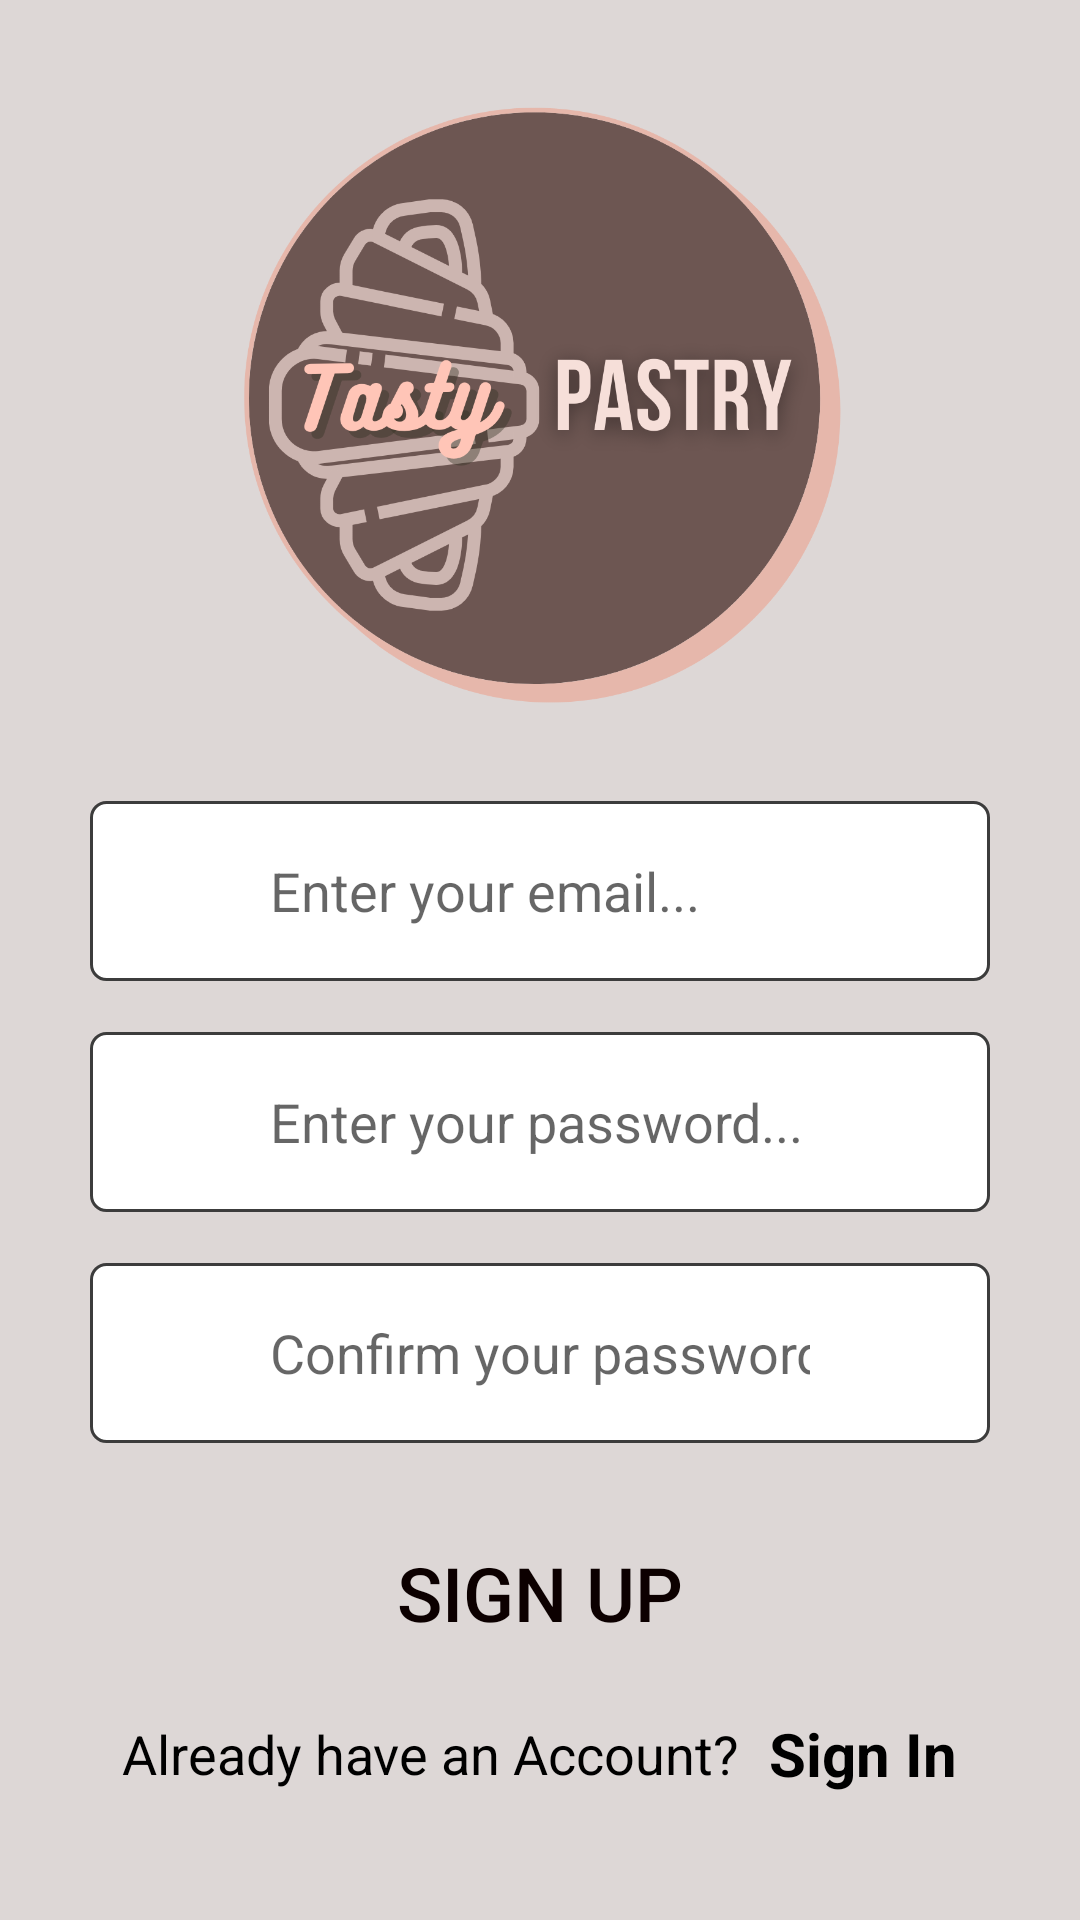

Here is an Android app screen rendered from its layout file. Give the layout XML and the strings, colors and styles it references.
<!-- AndroidManifest.xml: application theme Theme.TastyPastry -->
<!-- res/layout/signup.xml -->
<?xml version="1.0" encoding="utf-8"?>
<LinearLayout xmlns:android="http://schemas.android.com/apk/res/android"
    xmlns:app="http://schemas.android.com/apk/res-auto"
    xmlns:tools="http://schemas.android.com/tools"
    android:layout_width="match_parent"
    android:layout_height="match_parent"
    android:background="#DDD7D6"
    android:gravity="center"
    android:orientation="vertical"
    android:paddingHorizontal="30dp"
    tools:context=".MainActivity">

    <ImageView
        android:id="@+id/logo_sign_up_page"
        android:layout_width="219dp"
        android:layout_height="204dp"
        android:layout_marginTop="1dp"
        android:contentDescription="@string/logo_description"
        app:srcCompat="@drawable/tastypastry_logo" />

    <RelativeLayout
        android:layout_width="match_parent"
        android:layout_height="wrap_content"
        android:layout_marginTop="20dp">

        <EditText
            android:id="@+id/name_editText"
            android:layout_width="match_parent"
            android:layout_height="60dp"
            android:layout_marginTop="10dp"
            android:background="@drawable/rectangular_field"
            android:hint="@string/enter_email_hint"
            android:inputType="textEmailAddress"
            android:paddingVertical="15dp"
            android:paddingStart="60dp"
            android:paddingEnd="60dp"
            android:textAlignment="textStart"
            android:textColor="#000000"
            app:layout_constraintEnd_toEndOf="parent"
            app:layout_constraintHorizontal_bias="0.0"
            app:layout_constraintStart_toStartOf="parent" />

        <ImageView
            android:id="@+id/signup_email_imageView"
            android:layout_width="45dp"
            android:layout_height="45dp"
            android:layout_alignParentStart="true"
            android:layout_centerInParent="true"
            android:layout_marginStart="10dp"
            android:layout_marginTop="10dp"
            android:layout_marginEnd="10dp"
            android:layout_marginBottom="10dp"
            android:contentDescription="@string/insert_email_description" />
    </RelativeLayout>

    <RelativeLayout
        android:layout_width="match_parent"
        android:layout_height="wrap_content"
        android:layout_marginTop="7dp">

        <EditText
            android:id="@+id/password1"
            android:layout_width="match_parent"
            android:layout_height="60dp"
            android:layout_marginTop="10dp"
            android:background="@drawable/rectangular_field"
            android:hint="@string/password_hint"
            android:inputType="textPassword"
            android:paddingVertical="15dp"
            android:paddingStart="60dp"
            android:paddingEnd="60dp"
            android:textAlignment="textStart"
            android:textColor="#000000"
            app:layout_constraintEnd_toEndOf="parent"
            app:layout_constraintHorizontal_bias="0.0"
            app:layout_constraintStart_toStartOf="parent" />

        <ImageView
            android:id="@+id/signup_password_imageView"
            android:layout_width="35dp"
            android:layout_height="35dp"
            android:layout_alignParentStart="true"
            android:layout_centerInParent="true"
            android:layout_marginStart="10dp"
            android:layout_marginTop="10dp"
            android:layout_marginEnd="10dp"
            android:layout_marginBottom="10dp"
            android:contentDescription="@string/password_hint" />
    </RelativeLayout>

    <RelativeLayout
        android:layout_width="match_parent"
        android:layout_height="wrap_content"
        android:layout_marginTop="7dp">

        <EditText
            android:id="@+id/password2"
            android:layout_width="match_parent"
            android:layout_height="60dp"
            android:layout_marginTop="10dp"
            android:background="@drawable/rectangular_field"
            android:hint="@string/confirm_your_password_hint"
            android:inputType="textPassword"
            android:paddingVertical="15dp"
            android:paddingStart="60dp"
            android:paddingEnd="60dp"
            android:textAlignment="textStart"
            android:textColor="#000000"
            app:layout_constraintEnd_toEndOf="parent"
            app:layout_constraintHorizontal_bias="0.0"
            app:layout_constraintStart_toStartOf="parent" />

        <ImageView
            android:id="@+id/confirm_password_ImageView"
            android:layout_width="35dp"
            android:layout_height="35dp"
            android:layout_alignParentStart="true"
            android:layout_centerInParent="true"
            android:layout_marginStart="10dp"
            android:contentDescription="@string/confirm_your_password_hint" />
    </RelativeLayout>

    <Button
        android:id="@+id/shareRecipe"
        android:layout_width="match_parent"
        android:layout_height="60dp"
        android:layout_marginTop="20dp"
        android:background="@drawable/button_back"
        android:text="@string/sign_up_activation"
        android:textColor="#0C0000"
        android:textSize="25sp"
        app:backgroundTint="#E6B7AB" />

    <LinearLayout
        android:layout_width="wrap_content"
        android:layout_height="wrap_content"
        android:layout_marginTop="10dp"
        android:layout_marginBottom="10dp"
        android:gravity="center"
        android:orientation="horizontal">

        <TextView
            android:layout_width="wrap_content"
            android:layout_height="wrap_content"
            android:text="@string/already_have_an_account"
            android:textColor="@color/black"
            android:textSize="18sp" />

        <TextView
            android:id="@+id/signIn"
            android:layout_width="wrap_content"
            android:layout_height="wrap_content"
            android:layout_marginStart="10dp"
            android:text="@string/have_an_account_signin"
            android:textColor="@color/black"
            android:textSize="20sp"
            android:textStyle="bold" />
    </LinearLayout>

</LinearLayout>
<!-- resources referenced by this layout -->
<resources>
  <!-- drawable rectangular_field (drawable) -->
  <?xml version="1.0" encoding="utf-8"?>
  <shape xmlns:android="http://schemas.android.com/apk/res/android"
      android:shape="rectangle">
  <solid android:color="#ffffff" />
      <stroke android:width="1dp"
          android:color="#3c3c3c"/>
      <corners android:radius="5dp"/>
  
  
  </shape>
  <!-- drawable tastypastry_logo: png bitmap (drawable, 135190 bytes) -->
  <string name="already_have_an_account">Already have an Account?</string>
  <string name="confirm_your_password_hint">Confirm your password...</string>
  <string name="enter_email_hint">Enter your email...</string>
  <string name="have_an_account_signin">Sign In</string>
  <string name="insert_email_description">insertEmail</string>
  <string name="logo_description">logoImage</string>
  <string name="password_hint">Enter your password...</string>
  <string name="sign_up_activation">Sign Up</string>
  <style name="Theme.TastyPastry" parent="Theme.MaterialComponents.DayNight.DarkActionBar">
          
          <item name="colorPrimary">#6D5652</item>
          <item name="colorPrimaryVariant">#DDD7D6</item>
          <item name="colorOnPrimary">#DDD7D6</item>
          
          <item name="colorSecondary">@color/teal_200</item>
          <item name="colorSecondaryVariant">@color/teal_700</item>
          <item name="colorOnSecondary">@color/black</item>
          
          <item name="android:statusBarColor" tools:targetApi="l">?attr/colorPrimaryVariant</item>
          
      </style>
  <!-- not gathered from this repository: default colours our renderer supplied (Android Studio template values) -->
  <color name="teal_200">#FF03DAC5</color>
  <color name="teal_700">#FF018786</color>
  <color name="black">#FF000000</color>
</resources>
